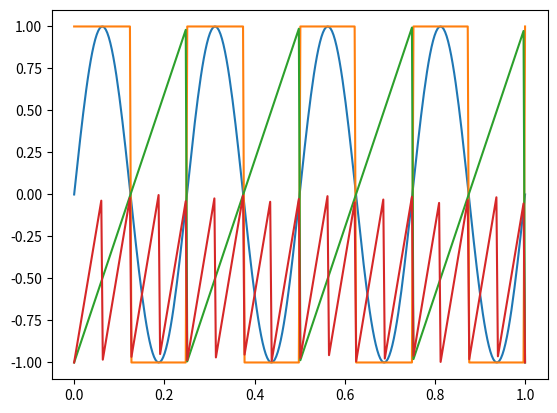

This chart was generated by the following Python code:
# -*- coding: utf-8 -*-
"""
Created on Sat Dec 14 11:59:00 2019

[redacted]
"""

import numpy as np 
def sine_wave (t,f) : 
    return(np.sin(2*np.pi*t*f))
 
import matplotlib.pyplot as plt

x=[i/299 for i in range(300)]
y=[sine_wave(i,4) for i in x]
plt.plot (x,y)    

def square_wave (t,f):
    return(1-2*((int(t*2*f))%2))

x=[i/299 for i in range(300)]
y=[square_wave(i,4) for i in x]
plt.plot (x,y)    

def sawtooth_wave (t,f):
    return(-1+((t*2*f)%2))

x=[i/299 for i in range(300)]
y=[sawtooth_wave(i,4) for i in x]
plt.plot (x,y)  

def triangle_wave (t,f):
    return(-1+((t*8*f)%2)/2)

x=[i/299 for i in range(300)]
y=[triangle_wave(i,4) for i in x]
plt.plot (x,y) 